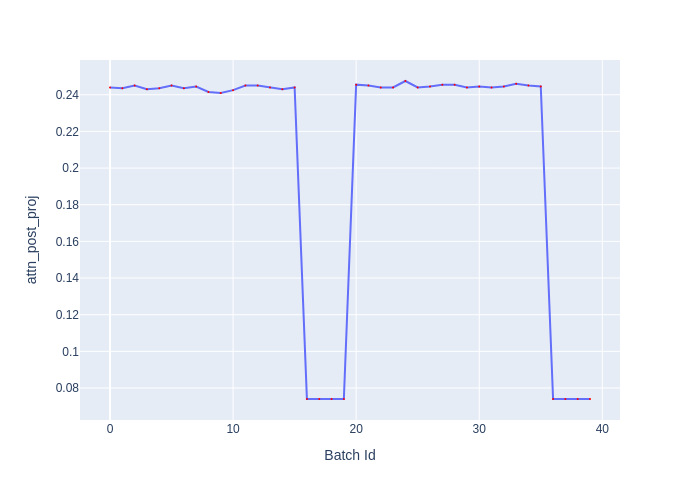

The data file committed next to this chart (first rows):
Batch Id, attn_post_proj
0, 0.244
1, 0.2435
2, 0.245
3, 0.243
4, 0.2435
5, 0.245
6, 0.2435
7, 0.2445
8, 0.2415
9, 0.241
10, 0.2425
11, 0.245
12, 0.245
13, 0.244
14, 0.243
15, 0.244
16, 0.074
17, 0.074
18, 0.074
19, 0.074
20, 0.2455
21, 0.245
22, 0.244
23, 0.244
24, 0.2475
25, 0.244
26, 0.2445
27, 0.2455
28, 0.2455
29, 0.244
30, 0.2445
31, 0.244
32, 0.2445
33, 0.246
34, 0.245
35, 0.2445
36, 0.074
37, 0.074
38, 0.074
39, 0.074
